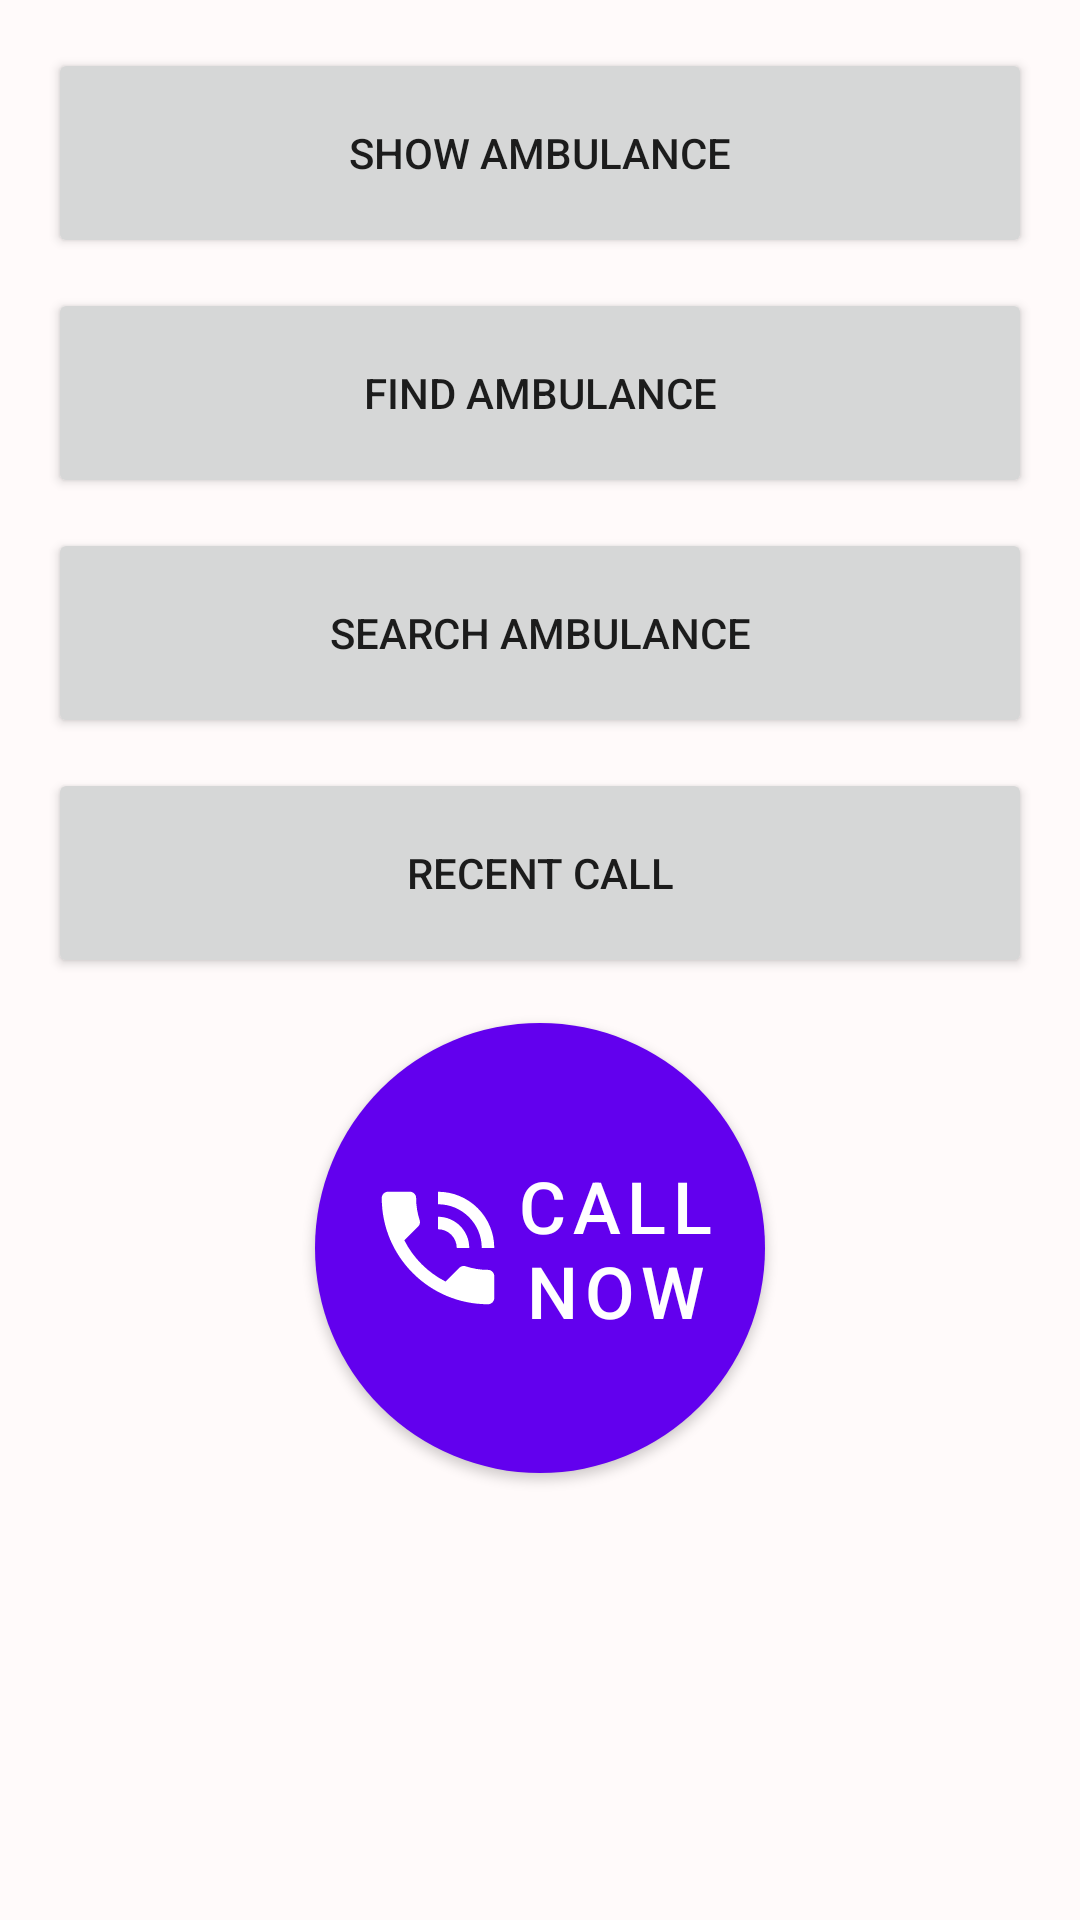

Android layout source for this screen:
<!-- AndroidManifest.xml: application theme Theme.Ambulance -->
<!-- res/layout/activity_home.xml -->
<?xml version="1.0" encoding="utf-8"?>
<LinearLayout xmlns:android="http://schemas.android.com/apk/res/android"
    xmlns:app="http://schemas.android.com/apk/res-auto"
    xmlns:tools="http://schemas.android.com/tools"
    android:layout_width="match_parent"
    android:layout_height="match_parent"
    android:background="#FFFAFA"
    android:orientation="vertical"
    android:padding="16dp"
    tools:context=".Home">

    <Button
        android:id="@+id/map"
        android:layout_width="match_parent"
        android:layout_height="70dp"
        android:layout_marginBottom="10dp"
        android:text="Show Ambulance" />

    <Button
        android:id="@+id/find"
        android:layout_width="match_parent"
        android:layout_height="70dp"
        android:layout_marginBottom="10dp"
        android:text="Find Ambulance" />

    <Button
        android:id="@+id/button6"
        android:layout_width="match_parent"
        android:layout_height="70dp"
        android:layout_marginBottom="10dp"
        android:text="Search Ambulance" />

    <Button
        android:id="@+id/button7"
        android:layout_width="match_parent"
        android:layout_height="70dp"
        android:text="Recent Call" />

    <LinearLayout
        android:layout_width="match_parent"
        android:layout_height="match_parent"
        android:gravity="center"
        android:orientation="vertical">

        <com.google.android.material.button.MaterialButton
            android:id="@+id/call_now"
            android:layout_width="150dp"
            android:layout_height="150dp"
            android:insetLeft="0dp"
            android:insetTop="0dp"
            android:insetRight="0dp"
            android:insetBottom="0dp"
            android:layout_margin="15dp"
            android:onClick="callNow"
            android:text="Call
                Now"
            android:textSize="24sp"
            app:cornerRadius="80dp"
            app:icon="@drawable/call_now"
            app:iconGravity="start"
            app:iconPadding="0dp"
            app:iconSize="50dp" />

        <LinearLayout
            android:id="@+id/wait"
            android:layout_width="match_parent"
            android:layout_height="match_parent"
            android:gravity="center_horizontal"
            android:visibility="invisible"
            android:orientation="horizontal">

            <ProgressBar
                android:id="@+id/progressBar"
                android:layout_width="wrap_content"
                android:layout_height="wrap_content"
                android:layout_centerInParent="true"
                android:indeterminate="true"
                android:indeterminateDrawable="@drawable/progress_bg"
                android:progress="0" />

            <TextView
                android:id="@+id/textView4"
                android:layout_width="wrap_content"
                android:layout_height="wrap_content"
                android:text="wait  a sec..."
                android:layout_marginLeft="5dp"
                android:textColor="#F44336"
                android:textSize="30sp" />
        </LinearLayout>

    </LinearLayout>


</LinearLayout>
<!-- resources referenced by this layout -->
<resources>
  <!-- drawable call_now (drawable) -->
  <vector android:height="50dp" android:tint="#FFFFFF"
      android:viewportHeight="24" android:viewportWidth="24"
      android:width="50dp" xmlns:android="http://schemas.android.com/apk/res/android">
      <path android:fillColor="@android:color/white" android:pathData="M20,15.5c-1.25,0 -2.45,-0.2 -3.57,-0.57 -0.35,-0.11 -0.74,-0.03 -1.02,0.24l-2.2,2.2c-2.83,-1.44 -5.15,-3.75 -6.59,-6.59l2.2,-2.21c0.28,-0.26 0.36,-0.65 0.25,-1C8.7,6.45 8.5,5.25 8.5,4c0,-0.55 -0.45,-1 -1,-1L4,3c-0.55,0 -1,0.45 -1,1 0,9.39 7.61,17 17,17 0.55,0 1,-0.45 1,-1v-3.5c0,-0.55 -0.45,-1 -1,-1zM19,12h2c0,-4.97 -4.03,-9 -9,-9v2c3.87,0 7,3.13 7,7zM15,12h2c0,-2.76 -2.24,-5 -5,-5v2c1.66,0 3,1.34 3,3z"/>
  </vector>
  <!-- drawable progress_bg (drawable) -->
  <?xml version="1.0" encoding="utf-8"?>
  <rotate
      xmlns:android="http://schemas.android.com/apk/res/android"
      android:fromDegrees="360"
      android:pivotX="50%"
      android:pivotY="50%"
      android:toDegrees="0">
  
      
      <shape
          android:innerRadiusRatio="3"
          android:shape="ring"
          android:thicknessRatio="8"
          android:useLevel="false">
  
          
          <size
              android:width="76dip"
              android:height="76dip" />
  
          
          <gradient
              android:angle="0"
              android:endColor="#00ffffff"
              android:startColor="#F44336"
              android:type="sweep"
              android:useLevel="false" />
      </shape>
  
  </rotate>
  <style name="Theme.Ambulance" parent="Theme.MaterialComponents.DayNight.DarkActionBar">
          
          <item name="colorPrimary">@color/purple_500</item>
          <item name="colorPrimaryVariant">@color/purple_700</item>
          <item name="colorOnPrimary">@color/white</item>
          
          <item name="colorSecondary">@color/teal_200</item>
          <item name="colorSecondaryVariant">@color/teal_700</item>
          <item name="colorOnSecondary">@color/black</item>
          
          <item name="android:statusBarColor" tools:targetApi="l">?attr/colorPrimaryVariant</item>
          
      </style>
  <color name="purple_500">#FF6200EE</color>
  <color name="purple_700">#FF3700B3</color>
  <color name="white">#FFFFFFFF</color>
  <color name="teal_200">#F44336</color>
  <color name="teal_700">#FF018786</color>
  <color name="black">#FF000000</color>
</resources>
